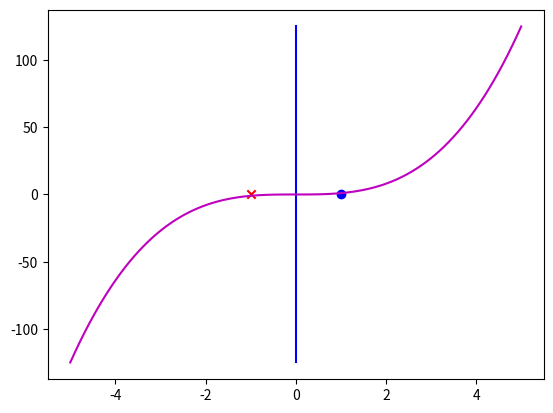

The matplotlib source for this figure:
import numpy as np
import matplotlib.pyplot as plt

plt.scatter(1, 0, c='b', marker='o')
plt.scatter(-1, 0, c='r', marker='x')
plt.plot(100*[0], np.linspace(-125, 125, num=100), 'b')

x1 = np.linspace(-5, 5, num=100)
x2 = x1 ** 3
plt.plot(x1, x2, 'm')

plt.show()
